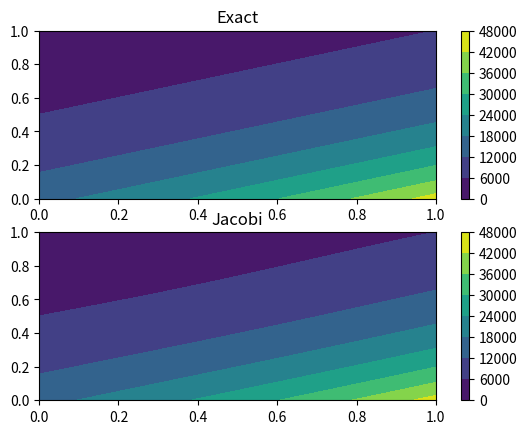

Recreate this plot in Python.
import numpy as np
from typing import Optional
import matplotlib.pyplot as plt


class Multigrid2DPoisson:
    def __init__(
        self,
        levels: int,
        rhs_field: np.ndarray,
        boundary_values: dict[str, float | np.ndarray] = None,
        weight: float = 1.0,
        relative_tol: float = 1e-3,
        iter_per_level: int = 10,
        phi_init: Optional[np.ndarray] = None,
    ):
        self.grid_size_x, self.grid_size_y = rhs_field.shape
        assert (
            (self.grid_size_x - 1) % (2 ** (levels - 1)) == 0
        ) and (
            (self.grid_size_y - 1) % (2 ** (levels - 1)) == 0
        ), ValueError(
            "Grid size should be 2^(levels - 1) * n + 1"
        )
        self.levels = levels
        self.rhs_field = rhs_field
        self.boundary_values = boundary_values
        self.weight = weight
        self.relative_tol = relative_tol
        self.iter_per_level = iter_per_level
        self.num_iter = 0
        self._initialize_fields(phi_init)

    def solve(self):
        # Recursive multi-grid
        if self.levels > 1:
            self._solve(level=0)

        # Post-smoothing
        self.num_iter = 0
        # plt.contourf(xx, yy, self.phi_container[0])
        # plt.colorbar()
        # plt.show()
        # 1/0
        self._smoothing_at_level(level=0, max_iter=int(1e6), absolute=self.relative_tol)

        return self.phi_container[0].copy()

    def _solve(self, level):
        print(f"===== Now at level {level} =====")
        self.num_iter = 0
        if level == self.levels - 1:
            self._smoothing_at_level(level, max_iter=int(1e6), absolute=1e-8)
            return

        self._smoothing_at_level(level, max_iter=self.iter_per_level)
        # if level == 1:
        #     plt.contourf(xx, yy, self.phi_container[0])
        #     plt.colorbar()
        #     plt.show()
        #     1/0
        self._restriction(
            fine_residual=self._compute_residual_array_at_level(level),
            coarse_residual=self.rhs_container[level + 1],
        )
        self._solve(level=level + 1)
        self._prolongation(self.phi_container[level + 1], self.phi_container[level])

    def _compute_residual_array_at_level(self, level):
        lap_phi = np.zeros_like(self.phi_container[level])
        lap_phi[1:-1, 1:-1] = (
            4.0 * self.phi_container[level][1:-1, 1:-1]
            - self.phi_container[level][:-2, 1:-1]
            - self.phi_container[level][2:, 1:-1]
            - self.phi_container[level][1:-1, 2:]
            - self.phi_container[level][1:-1, :-2]
        )
        return lap_phi

    def _compute_residual_at_level(self, level):
        return self._compute_residual(
            phi=self._compute_residual_array_at_level(level)[1:-1, 1:-1],
            rhs=self.rhs_container[level][1:-1, 1:-1],
        )

    def _do_step_jacobi(self, phi, rhs):
        self.num_iter += 1
        phi[1:-1, 1:-1] = (
            1.0 - self.weight
        ) * phi[1:-1, 1:-1] + self.weight / 4.0 * (
            rhs[1:-1, 1:-1]
            + phi[:-2, 1:-1]
            + phi[2:, 1:-1]
            + phi[1:-1, 2:]
            + phi[1:-1, :-2]
        )

        # (Slow) Gauss-Seidel
        # for i in np.arange(1, self.grid_size_x - 1):
        #     for j in np.arange(1, self.grid_size_y - 1):
        #         phi[i, j] = 0.25 * (
        #             rhs[i, j]
        #             + phi[i - 1, j]
        #             + phi[i, j - 1]
        #             + phi[i + 1, j]
        #             + phi[i, j + 1]
        #         )

    def _initialize_fields(self, phi_init):
        phi = np.zeros_like(self.rhs_field)
        if phi_init is not None:
            phi[...] = phi_init.copy()

        self.phi_container = [phi]
        self.rhs_container = [self.rhs_field]
        for lvl in range(self.levels - 1):
            self.phi_container.append(
                self._generate_coarse_grid(self.phi_container[lvl])
            )
            self.rhs_container.append(
                self._generate_coarse_grid(self.rhs_container[lvl] * 0.0)
            )

        if self.boundary_values is not None:
            self.phi_container[0][:, 0] = self.boundary_values["west"]
            self.phi_container[0][:, -1] = self.boundary_values["east"]
            self.phi_container[0][0, :] = self.boundary_values["south"]
            self.phi_container[0][-1, :] = self.boundary_values["north"]

    def _smoothing_at_level(self, level, max_iter, absolute=-1.0):
        initial_res = self._compute_residual_at_level(level)
        res = initial_res
        scale = absolute * np.amax(np.abs(self.rhs_container[level]))
        num_iter = 0
        while num_iter < max_iter and res > scale:
            self._do_step_jacobi(
                phi=self.phi_container[level],
                rhs=self.rhs_container[level],
            )
            res = self._compute_residual_at_level(level)
            num_iter += 1

    @staticmethod
    def _generate_coarse_grid(fine_grid: np.ndarray) -> np.ndarray:
        return fine_grid[::2, ::2].copy()

    @staticmethod
    def _restriction(fine_residual: np.ndarray, coarse_residual: np.ndarray) -> None:
        coarse_residual[1:-1, 1:-1] = 0.25 * fine_residual[2:-2:2, 2:-2:2]
        coarse_residual[1:-1, 1:-1] += 0.125 * (
            fine_residual[2:-2:2, 1:-3:2]
            + fine_residual[2:-2:2, 3:-1:2]
            + fine_residual[1:-3:2, 2:-2:2]
            + fine_residual[3:-1:2, 2:-2:2]
        )
        coarse_residual[1:-1, 1:-1] += 0.0625 * (
            fine_residual[1:-3:2, 1:-3:2]
            + fine_residual[1:-3:2, 3:-1:2]
            + fine_residual[3:-1:2, 1:-3:2]
            + fine_residual[3:-1:2, 3:-1:2]
        )

    @staticmethod
    def _prolongation(coarse_correction: np.ndarray, fine_correction: np.ndarray) -> None:
        fine_correction[::2, ::2] += coarse_correction[...]
        fine_correction[1::2, ::2] += 0.5 * (
            coarse_correction[:-1, :] + coarse_correction[1:, :]
        )
        fine_correction[::2, 1::2] += 0.5 * (
            coarse_correction[:, 1:] + coarse_correction[:, :-1]
        )
        fine_correction[1::2, 1::2] += 0.25 * (
            coarse_correction[:-1, :-1]
            + coarse_correction[:-1, 1:]
            + coarse_correction[1:, :-1]
            + coarse_correction[1:, 1:]
        )

    @staticmethod
    def _compute_residual(phi: np.ndarray, rhs: np.ndarray) -> float:
        return np.sqrt(
            np.sum((rhs - phi) ** 2) / (phi.shape[0] * phi.shape[1])
        )


if __name__ == "__main__":
    num_levels = 1
    x, dx = np.linspace(0.0, 1.0, 129, retstep=True)
    y = x.copy()

    xx, yy = np.meshgrid(x, y)
    b = -5.0 * np.exp(xx) * np.exp(-2.0 * yy) / dx ** 2
    exact_soln = np.exp(xx) * np.exp(-2.0 * yy) / dx ** 2

    b_field = np.zeros_like(b)
    b_field[1:-1, 1:-1] = b[1:-1, 1:-1]
    b_field[0, 1:-1] = 0.5 * b[0, 1:-1]
    b_field[-1, 1:-1] = 0.5 * b[-1, 1:-1]
    b_field[1:-1, 0] = 0.5 * b[1:-1, 0]
    b_field[1:-1, -1] = 0.5 * b[1:-1, -1]
    b_field *= dx ** 2

    bcs = {
        "west": exact_soln[:, 0],
        "east": exact_soln[:, -1],
        "south": exact_soln[0, :],
        "north": exact_soln[-1, :],
    }

    solver = Multigrid2DPoisson(
        levels=num_levels,
        rhs_field=b * dx ** 2,
        boundary_values=bcs,
        relative_tol=1e-2,
        iter_per_level=10000
    )
    result = solver.solve()
    print(solver.num_iter)

    fig, ax = plt.subplots(nrows=2)
    m1 = ax[0].contourf(xx, yy, exact_soln)
    ax[0].set_title("Exact")
    m2 = ax[1].contourf(xx, yy, result)
    ax[1].set_title("Jacobi")
    plt.colorbar(mappable=m1)
    plt.colorbar(mappable=m2)
    plt.show()
